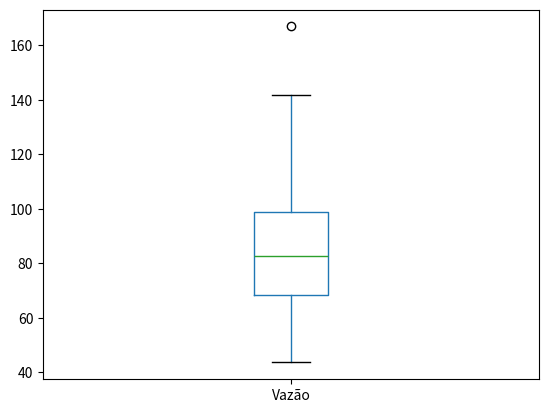

Generate this figure with matplotlib:
import pandas as pd
import matplotlib.pyplot as plt
from matplotlib.axes._axes import Axes

def box_plot(ax:Axes, serie:pd.DataFrame, col_val="value"):
    serie.boxplot(column=col_val, ax=ax, grid=False)

if __name__ == "__main__":
    valores= [
        104.3,
        97.9,
        89.2,
        92.7,
        98,
        141.7,
        81.1,
        97.3,
        72,
        93.9,
        83.8,
        122.8,
        87.6,
        101,
        97.8,
        59.9,
        49.4,
        57,
        68.2,
        83.2,
        60.6,
        50.1,
        68.7,
        117.1,
        80.2,
        43.6,
        66.8,
        118.4,
        110.4,
        99.1,
        71.6,
        62.6,
        61.2,
        46.8,
        79,
        96.3,
        77.6,
        69.3,
        67.2,
        72.4,
        78,
        141.8,
        100.7,
        87.4,
        100.2,
        166.9,
        74.8,
        133.4,
        85.1,
        78.9,
        76.4,
        64.2,
        53.1,
        112.2,
        110.8,
        82.2,
        88.1,
        80.9,
        89.8,
        114.9,
        63.6,
        57.3,
    ]
    anos = [i+1950 for i in range(len(valores))]
    serie = pd.DataFrame({
        "Vazão":valores,
        "Anos":anos,
    })

    fig, axs = plt.subplots(1, 1)
    box_plot(axs, serie, "Vazão")

    plt.show()